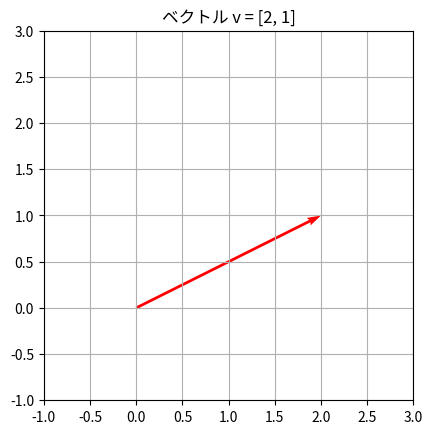
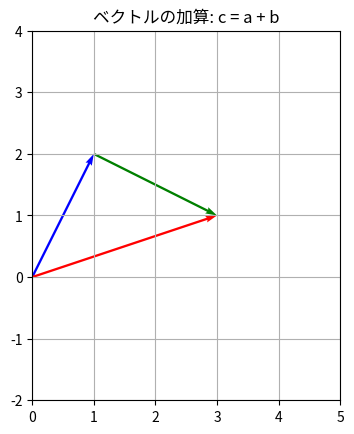

Recreate these plots in Python, in order.

import numpy as np
import matplotlib.pyplot as plt

# ベクトルの描画関数
def draw_vector(v, origin=[0, 0], color='r'):
    plt.quiver(*origin, *v, angles='xy', scale_units='xy', scale=1, color=color)

v = np.array([2, 1])

plt.figure()
draw_vector(v)
plt.xlim(-1, 3)
plt.ylim(-1, 3)
plt.grid()
plt.gca().set_aspect('equal')
plt.title("ベクトル v = [2, 1]")
plt.show()



a = np.array([1, 2])
b = np.array([2, -1])
c = a + b

plt.figure()
draw_vector(a, color='b')
draw_vector(b, origin=a, color='g')
draw_vector(c, color='r')
plt.xlim(0, 5)
plt.ylim(-2, 4)
plt.grid()
plt.gca().set_aspect('equal')
plt.title("ベクトルの加算: c = a + b")
plt.show()
